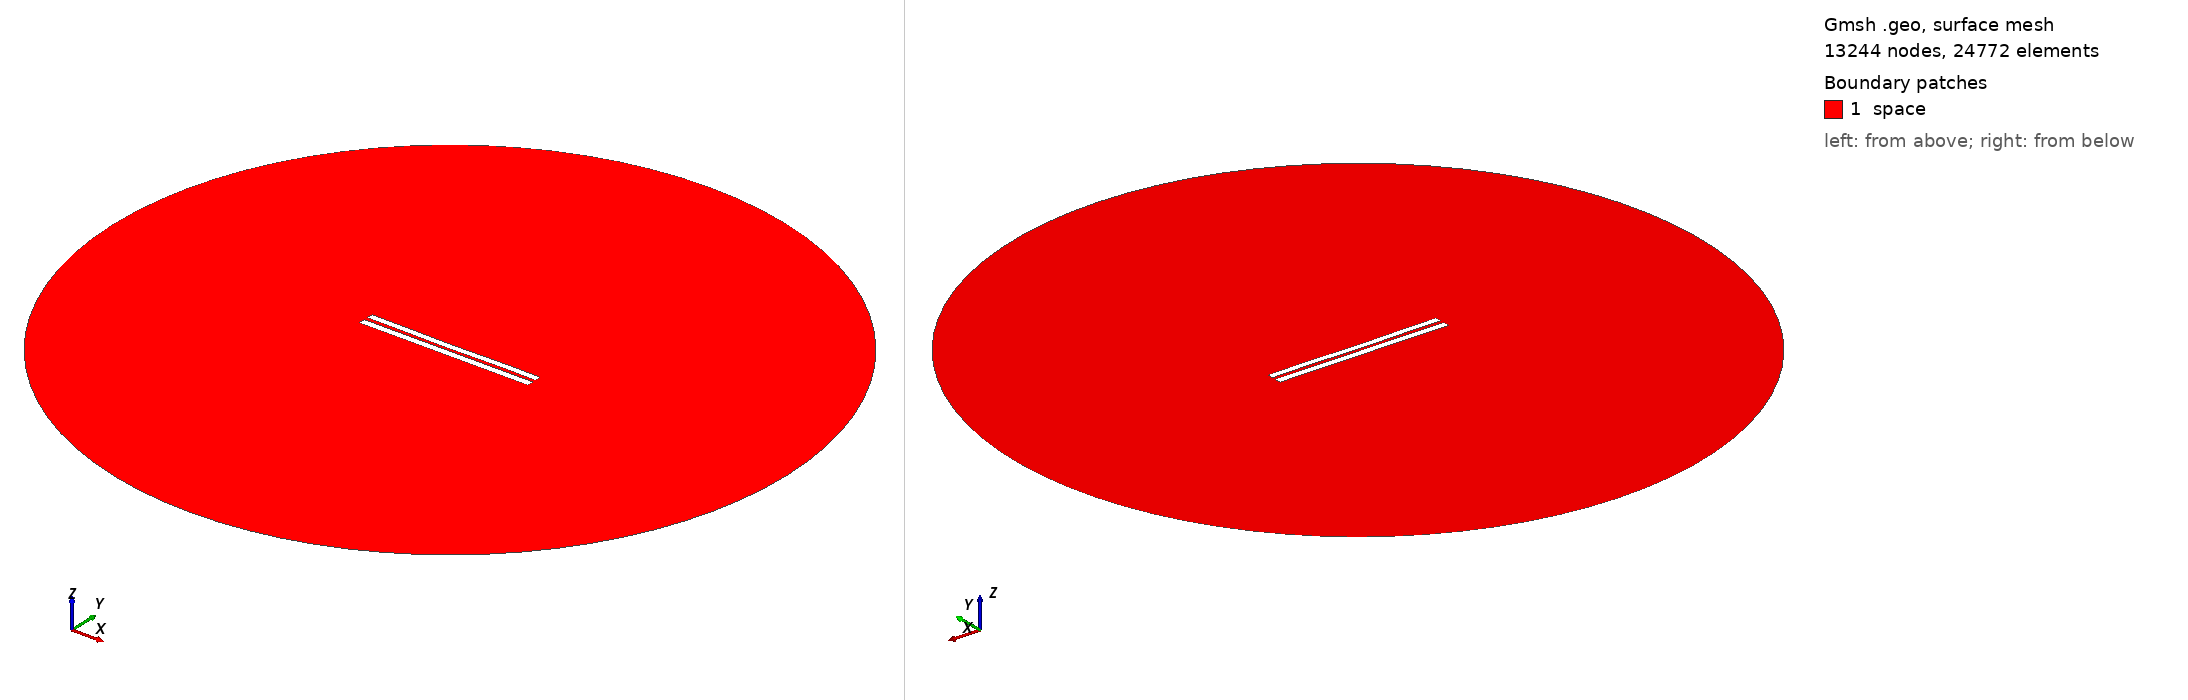

Gmsh geometry script, surface-meshed: 13244 nodes, 24772 surface elements. Boundary patches (legend numbers): 1 space. Left view from above one corner, right view from below the opposite corner. Legend entries are the model's physical surfaces. The drawing asked Gmsh for element sizes between 1% and 20% of the model's largest extent; the script's own settings can give other sizes.

=== 5009.geo (drawn) ===
//---------------------------------------
// Geometry kernel
//---------------------------------------

SetFactory("OpenCASCADE");



//---------------------------------------
// Parameters of the geometry
//---------------------------------------

// Overetch of the upper plate
overetch = 0.125;

// Distance between the plates
distance = 2.25;

// Discretization over the x axis (for the deformation)
nx = 50; 

// Length of the plate
L = 100 - overetch; 

// Number of modes
n = 4; 

// 1st mode coefficient
coeff(1) = -0.15;
beta(1) = 0.596864 * 3.1415926535 / L;

// 2nd mode coefficient
coeff(2) = -0.15;
beta(2) = 1.49418 * 3.1415926535 / L;

// 3rd mode coefficient
coeff(3) = -0.075;
beta(3) = 2.50025 * 3.1415926535 / L;

// 4th mode coefficient
coeff(4) = 0.07499999999999998;
beta(4) = 3.49999 * 3.1415926535 / L;



//---------------------------------------
// Upper plate (deformed rectangle)
//---------------------------------------

// Coordiantes of the upper plate
xmin = -50;
xmax = 50 - overetch;

// Height of the upper plate
yheight = 4 - 2 * overetch;

// Indexes of the points
UpperID[] = {};
LowerID[] = {};
LeftID[] = {};
RightID[] = {};

// Point index
p = 1;

// Horizontal edges
For i In {1:nx}
    x = xmin + (i-1)*(xmax - xmin)/(nx-1);

    y_bottom = distance / 2 + overetch;
    For j In {1:n}
        C = (Cosh(beta(j)*L) + Cos(beta(j)*L)) / (Sinh(beta(j)*L) + Sin(beta(j)*L));
        y_bottom  = y_bottom + coeff(j) * (Cosh(beta(j)*(x+50)) - Cos(beta(j)*(x+50)) - C * (Sinh(beta(j)*(x+50)) - Sin(beta(j)*(x+50))));
    EndFor

    y_top = y_bottom + yheight;

    Point(p) = {x, y_top, 0, 1.0};
    UpperID[i] = p;
    p = p + 1;

    Point(p) = {x, y_bottom, 0, 1.0};
    LowerID[i] = p;
    p = p + 1;
EndFor

// Create point lists
UpperPts[] = {}; LowerPts[] = {};
For i In {1:nx}
  UpperPts[] += {UpperID[i]};
  LowerPts[] += {LowerID[i]};
EndFor

// Build splines
Spline(1) = {UpperPts[]};
Spline(2) = {LowerPts[]};
Line(3) = {LowerPts[nx-1], UpperPts[nx-1]};
Line(4) = {LowerPts[0], UpperPts[0]};

// Build the plane surface
Curve Loop(1) = {2, 3, -1, -4};
Plane Surface(1) = {1};



//---------------------------------------
// Lower plate (rectangle)
//---------------------------------------

// Vertices
Point(1001) = {-50, -1, 0, 1.0};
Point(1002) = { 50, -1, 0, 1.0};
Point(1003) = { 50,  -5, 0, 1.0};
Point(1004) = {-50,  -5, 0, 1.0};

// Edges
Line(5) = {1001, 1002};
Line(6) = {1002, 1003};
Line(7) = {1003, 1004};
Line(8) = {1004, 1001};

// Plane surface
Line Loop(2) = {5, 6, 7, 8};
Plane Surface(2) = {2}; 



//---------------------------------------
// Outer (fictious) boundary
//---------------------------------------

// Points
Point(1005) = {0, 0, 0};       // Center
Point(1006) = {200, 0, 0};     // Start point
Point(1007) = {0, 200, 0};     // 90 degrees
Point(1008) = {-200, 0, 0};    // 180 degrees
Point(1009) = {0, -200, 0};    // 270 degrees

// Circle arcs (each needs start, center, end)
Circle(9) = {1006, 1005, 1007};
Circle(10) = {1007, 1005, 1008};
Circle(11) = {1008, 1005, 1009};
Circle(12) = {1009, 1005, 1006};

// Plane surface for the entire domain
Curve Loop(3) = {9, 10, 11, 12};
Surface(3) = {3};

// Subtract the plates from the whole domain to obtain the actual domain where we want to solve the equations
BooleanDifference{ Surface{3}; Delete; }{ Surface{1}; Surface{2}; Delete; }




//---------------------------------------
// Transfinite Lines/Curves
//---------------------------------------

// Set the number of points on the boundaries
r = 7;

// Plates
Transfinite Curve {1, 2} = 50*r Using Progression 1;
Transfinite Curve {3, 4} = 2*r Using Progression 1;
Transfinite Line {5, 7} = 50*r Using Progression 1;
Transfinite Line {6, 8} = 2*r Using Progression 1;

// Outer boundary
Transfinite Line {9, 10, 11, 12} = 20 Using Progression 1;



//---------------------------------------
// Physical groups
//---------------------------------------                

// Physical curves (boundaries)
Physical Line("force_segment", 10) = {2};
Physical Line("upper_plate", 11) = {1, 3, 4};
Physical Line("lower_plate", 12) = {5, 6, 7, 8};
Physical Line("boundary", 20) = {9, 10, 11, 12};

// Physical Surfaces
Physical Surface("space", 30) = {3};



//---------------------------------------
// 6. Generate the Mesh
//---------------------------------------

// 2D mesh generation
Mesh 2;
